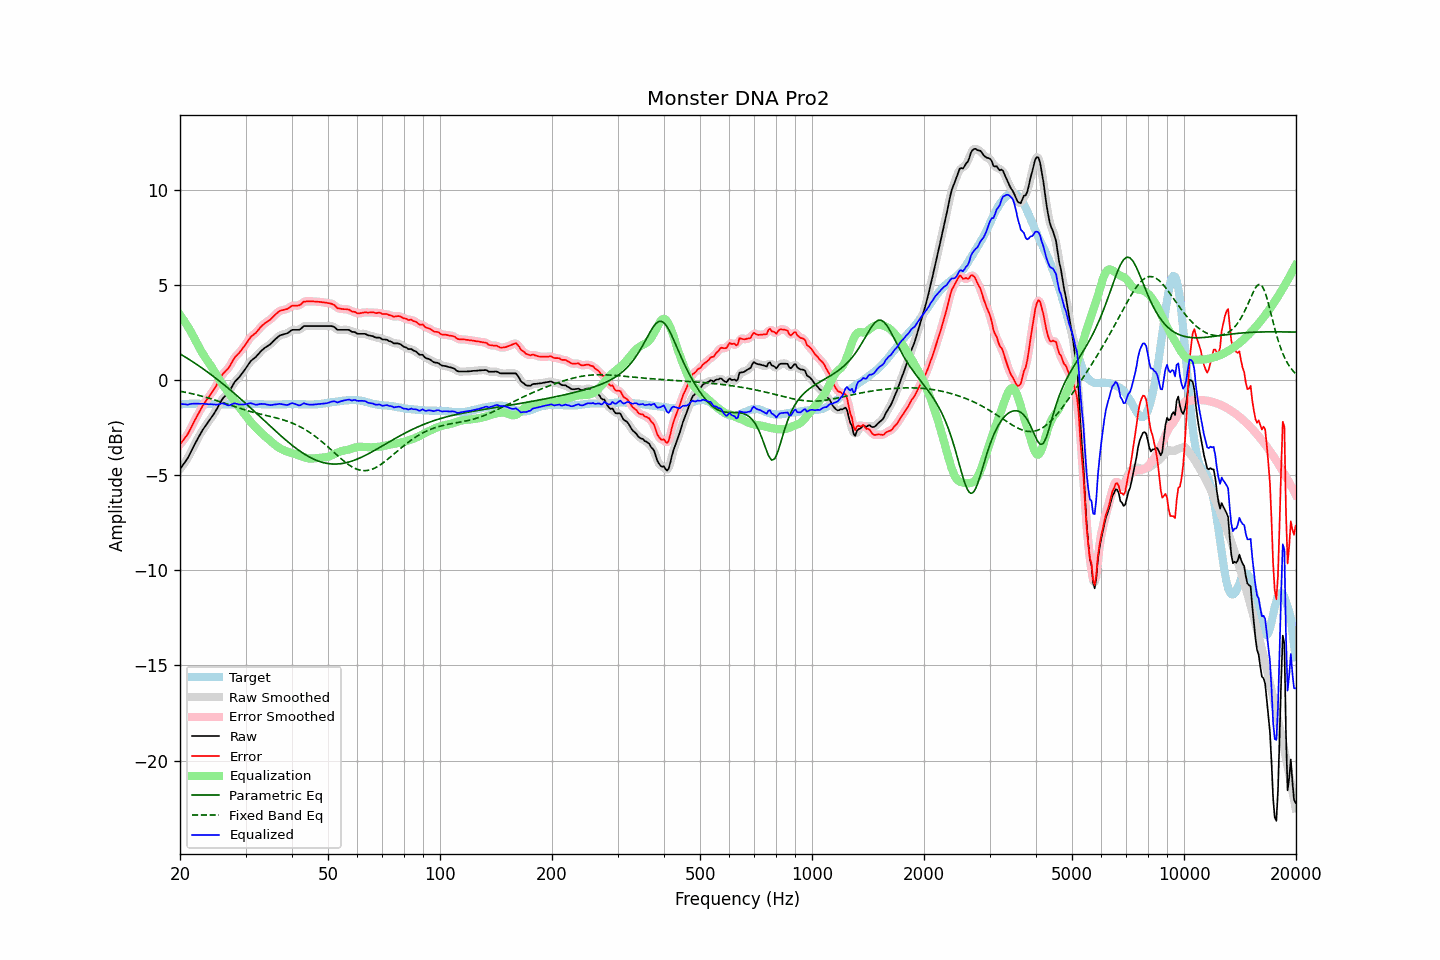

Values plotted in this chart, from the file beside it:
frequency, raw, error, smoothed, error_smoothed, equalization, parametric_eq, fixed_band_eq, equalized_raw, equalized_smoothed, target
20.00, -4.69, -3.40, -4.68, -3.39, 3.42, 1.37, -0.60, -1.27, -1.27, -1.29
20.20, -4.57, -3.29, -4.58, -3.29, 3.30, 1.32, -0.61, -1.27, -1.28, -1.28
20.40, -4.45, -3.18, -4.46, -3.18, 3.18, 1.27, -0.63, -1.27, -1.28, -1.27
20.61, -4.33, -3.06, -4.34, -3.06, 3.05, 1.21, -0.64, -1.28, -1.29, -1.27
20.81, -4.21, -2.95, -4.21, -2.94, 2.92, 1.16, -0.66, -1.29, -1.29, -1.26
21.02, -4.08, -2.82, -4.07, -2.81, 2.78, 1.11, -0.68, -1.30, -1.29, -1.26
21.23, -3.91, -2.66, -3.92, -2.66, 2.64, 1.06, -0.70, -1.27, -1.28, -1.25
21.44, -3.75, -2.49, -3.75, -2.49, 2.49, 1.00, -0.72, -1.26, -1.26, -1.25
21.66, -3.58, -2.33, -3.58, -2.33, 2.33, 0.95, -0.74, -1.25, -1.25, -1.25
21.87, -3.41, -2.15, -3.41, -2.16, 2.17, 0.89, -0.76, -1.24, -1.24, -1.25
22.09, -3.25, -2.00, -3.25, -2.00, 2.00, 0.83, -0.78, -1.24, -1.24, -1.24
22.31, -3.09, -1.84, -3.09, -1.84, 1.84, 0.78, -0.80, -1.25, -1.25, -1.24
22.54, -2.94, -1.69, -2.94, -1.68, 1.69, 0.72, -0.82, -1.26, -1.25, -1.25
22.76, -2.79, -1.53, -2.79, -1.53, 1.54, 0.66, -0.84, -1.25, -1.25, -1.26
22.99, -2.64, -1.38, -2.65, -1.38, 1.40, 0.60, -0.86, -1.24, -1.25, -1.26
23.22, -2.52, -1.26, -2.52, -1.25, 1.26, 0.54, -0.89, -1.26, -1.26, -1.26
23.45, -2.40, -1.13, -2.40, -1.13, 1.13, 0.48, -0.91, -1.27, -1.27, -1.27
23.69, -2.28, -1.01, -2.28, -1.01, 1.01, 0.42, -0.94, -1.27, -1.27, -1.27
23.92, -2.17, -0.89, -2.16, -0.89, 0.89, 0.36, -0.96, -1.28, -1.28, -1.27
24.16, -2.04, -0.77, -2.04, -0.77, 0.76, 0.30, -0.99, -1.28, -1.28, -1.27
24.40, -1.92, -0.64, -1.92, -0.64, 0.63, 0.23, -1.01, -1.28, -1.28, -1.27
24.65, -1.79, -0.52, -1.79, -0.52, 0.50, 0.17, -1.04, -1.29, -1.29, -1.27
24.89, -1.66, -0.38, -1.66, -0.38, 0.36, 0.10, -1.07, -1.30, -1.30, -1.27
25.14, -1.52, -0.24, -1.51, -0.24, 0.22, 0.04, -1.09, -1.30, -1.30, -1.27
25.39, -1.36, -0.07, -1.36, -0.08, 0.08, -0.03, -1.12, -1.28, -1.28, -1.28
25.65, -1.21, 0.07, -1.21, 0.08, -0.05, -0.10, -1.15, -1.26, -1.26, -1.28
25.91, -1.05, 0.23, -1.06, 0.22, -0.18, -0.16, -1.18, -1.23, -1.24, -1.28
26.16, -0.94, 0.34, -0.95, 0.34, -0.30, -0.23, -1.21, -1.24, -1.25, -1.28
26.43, -0.85, 0.43, -0.85, 0.43, -0.42, -0.30, -1.23, -1.28, -1.28, -1.28
26.69, -0.77, 0.51, -0.77, 0.51, -0.54, -0.37, -1.26, -1.32, -1.31, -1.28
26.96, -0.68, 0.60, -0.67, 0.61, -0.66, -0.44, -1.29, -1.34, -1.33, -1.28
27.23, -0.55, 0.73, -0.55, 0.74, -0.78, -0.51, -1.32, -1.33, -1.33, -1.28
27.50, -0.40, 0.88, -0.40, 0.88, -0.89, -0.58, -1.35, -1.29, -1.29, -1.28
27.77, -0.25, 1.04, -0.25, 1.03, -1.00, -0.65, -1.38, -1.25, -1.26, -1.28
28.05, -0.11, 1.17, -0.12, 1.16, -1.12, -0.73, -1.41, -1.23, -1.24, -1.28
28.33, -0.02, 1.26, -0.02, 1.26, -1.23, -0.80, -1.44, -1.26, -1.25, -1.28
28.62, 0.07, 1.35, 0.07, 1.35, -1.35, -0.87, -1.46, -1.28, -1.28, -1.28
28.90, 0.16, 1.43, 0.16, 1.44, -1.46, -0.95, -1.49, -1.30, -1.29, -1.27
29.19, 0.27, 1.54, 0.27, 1.54, -1.57, -1.02, -1.52, -1.30, -1.30, -1.27
29.48, 0.38, 1.65, 0.38, 1.65, -1.67, -1.10, -1.54, -1.30, -1.30, -1.27
29.78, 0.50, 1.76, 0.50, 1.77, -1.78, -1.17, -1.57, -1.29, -1.29, -1.26
30.08, 0.62, 1.88, 0.62, 1.89, -1.89, -1.25, -1.60, -1.28, -1.27, -1.26
30.38, 0.75, 2.01, 0.75, 2.01, -2.00, -1.32, -1.62, -1.25, -1.25, -1.26
30.68, 0.87, 2.13, 0.87, 2.13, -2.11, -1.40, -1.65, -1.24, -1.24, -1.26
30.99, 0.99, 2.25, 0.98, 2.24, -2.21, -1.48, -1.67, -1.22, -1.23, -1.26
31.30, 1.06, 2.32, 1.06, 2.32, -2.31, -1.56, -1.69, -1.25, -1.25, -1.26
31.61, 1.13, 2.39, 1.13, 2.39, -2.40, -1.63, -1.71, -1.27, -1.27, -1.26
31.93, 1.19, 2.45, 1.20, 2.47, -2.49, -1.71, -1.74, -1.31, -1.30, -1.26
32.24, 1.28, 2.55, 1.28, 2.55, -2.58, -1.79, -1.76, -1.30, -1.30, -1.27
32.57, 1.38, 2.65, 1.38, 2.65, -2.66, -1.87, -1.78, -1.29, -1.29, -1.27
32.89, 1.48, 2.75, 1.47, 2.75, -2.74, -1.95, -1.80, -1.26, -1.27, -1.27
33.22, 1.56, 2.84, 1.56, 2.84, -2.82, -2.03, -1.82, -1.26, -1.26, -1.28
33.55, 1.63, 2.91, 1.63, 2.92, -2.90, -2.11, -1.84, -1.27, -1.27, -1.28
33.89, 1.70, 2.99, 1.69, 2.99, -2.97, -2.18, -1.86, -1.27, -1.28, -1.29
34.23, 1.75, 3.04, 1.75, 3.04, -3.04, -2.26, -1.88, -1.30, -1.29, -1.29
34.57, 1.81, 3.10, 1.80, 3.10, -3.12, -2.34, -1.90, -1.31, -1.31, -1.29
34.92, 1.86, 3.15, 1.87, 3.16, -3.19, -2.42, -1.92, -1.33, -1.32, -1.29
35.27, 1.94, 3.23, 1.94, 3.24, -3.26, -2.50, -1.94, -1.32, -1.32, -1.29
35.62, 2.03, 3.32, 2.02, 3.32, -3.33, -2.58, -1.96, -1.30, -1.31, -1.29
35.97, 2.11, 3.40, 2.11, 3.40, -3.40, -2.65, -1.98, -1.29, -1.30, -1.29
... 635 more rows
